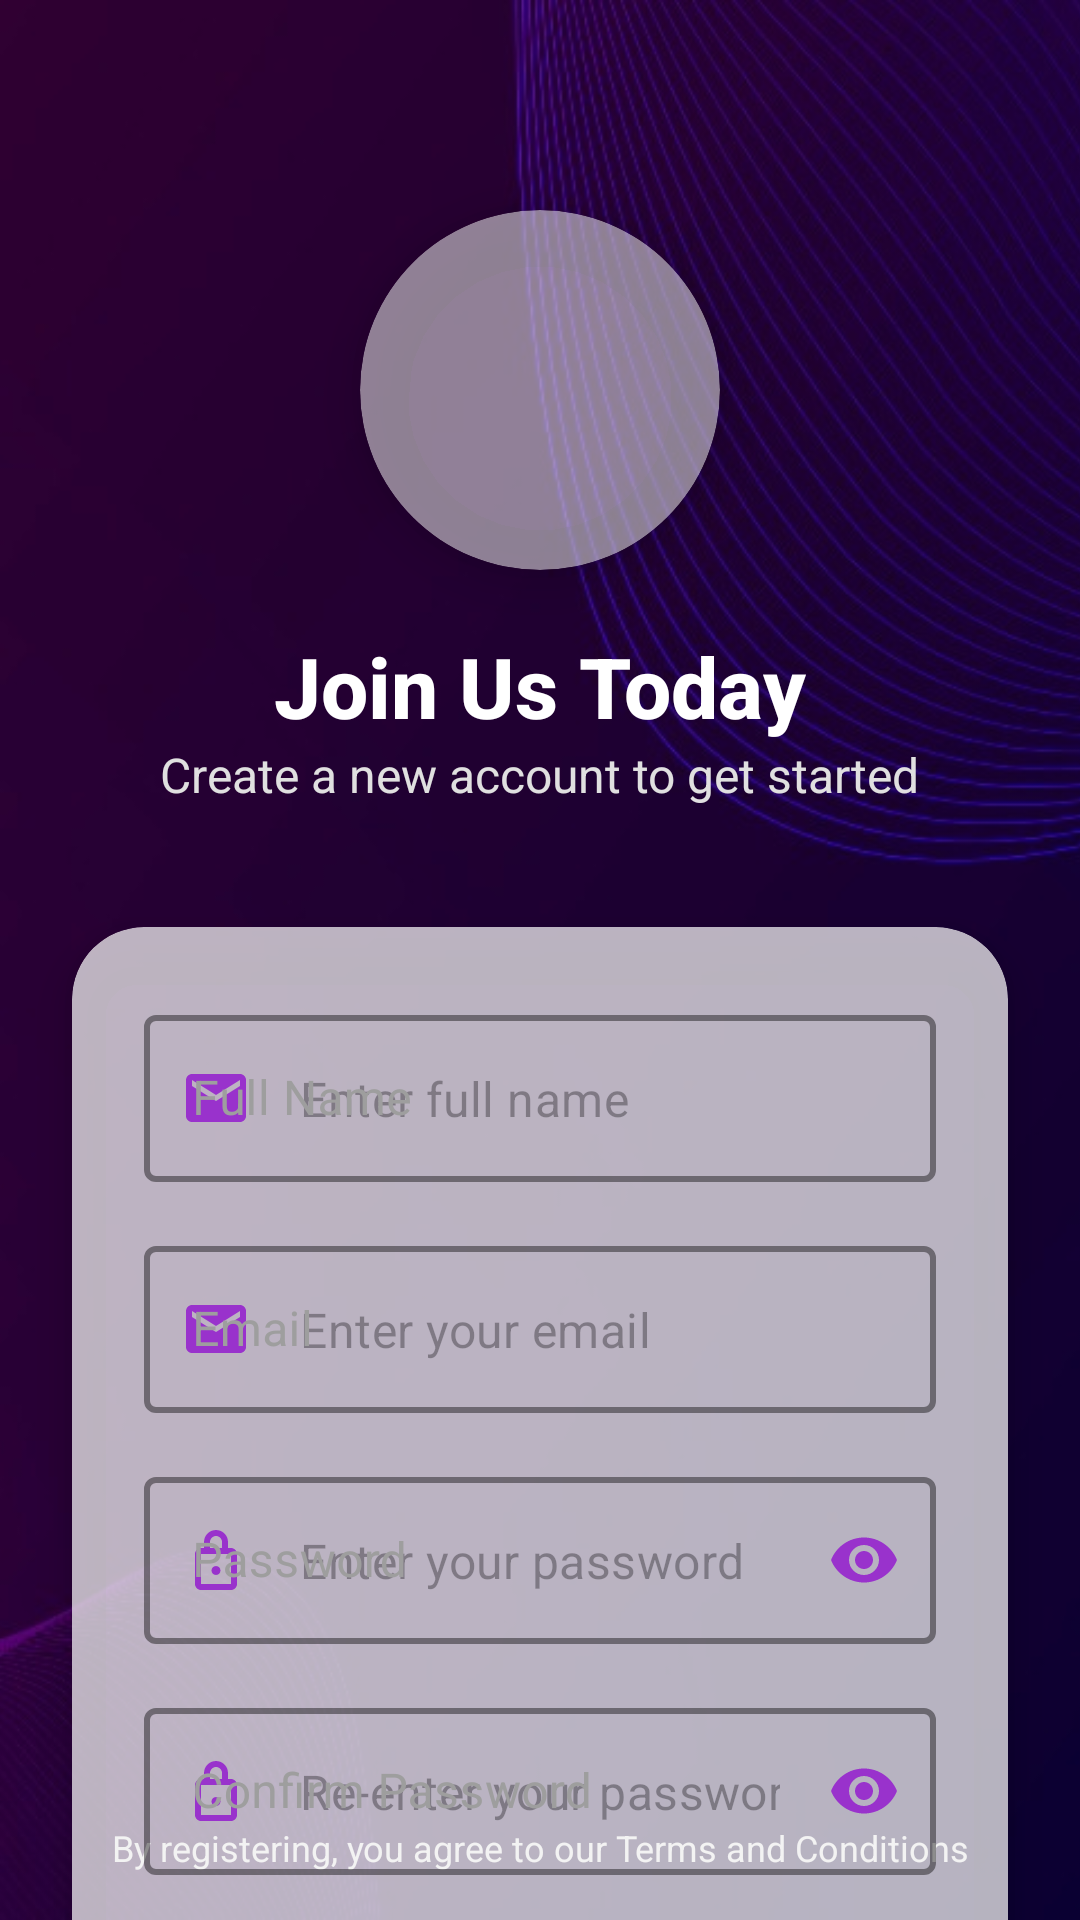

Android layout source for this screen:
<!-- AndroidManifest.xml: application theme Theme.Open_SourcePart2 -->
<!-- res/layout/activity_registration.xml -->
<?xml version="1.0" encoding="utf-8"?>
<androidx.constraintlayout.widget.ConstraintLayout xmlns:android="http://schemas.android.com/apk/res/android"
    xmlns:app="http://schemas.android.com/apk/res-auto"
    xmlns:tools="http://schemas.android.com/tools"
    android:layout_width="match_parent"
    android:layout_height="match_parent"
    android:background="@android:color/transparent"
    tools:context=".RegistrationActivity">

    
    <ImageView
        android:id="@+id/backgroundImage"
        android:layout_width="match_parent"
        android:layout_height="match_parent"
        android:scaleType="centerCrop"
        android:src="@drawable/wa"
        app:layout_constraintTop_toTopOf="parent"
        app:layout_constraintBottom_toBottomOf="parent"
        app:layout_constraintStart_toStartOf="parent"
        app:layout_constraintEnd_toEndOf="parent" />

    
    <ImageButton
        android:id="@+id/btnBack"
        android:layout_width="48dp"
        android:layout_height="48dp"
        android:layout_margin="16dp"
        android:background="@drawable/circle_ripple"
        android:contentDescription="Back"
        android:padding="12dp"
        android:src="@drawable/ic_back"
        app:layout_constraintStart_toStartOf="parent"
        app:layout_constraintTop_toTopOf="parent"
        app:tint="#FFFFFF" />

    
    <androidx.cardview.widget.CardView
        android:id="@+id/logoContainer"
        android:layout_width="120dp"
        android:layout_height="120dp"
        android:layout_marginTop="70dp"
        app:cardBackgroundColor="#80FFFFFF"
        app:cardCornerRadius="60dp"
        app:cardElevation="10dp"
        app:layout_constraintEnd_toEndOf="parent"
        app:layout_constraintStart_toStartOf="parent"
        app:layout_constraintTop_toTopOf="parent"/>

    
    <TextView
        android:id="@+id/tvRegister"
        android:layout_width="wrap_content"
        android:layout_height="wrap_content"
        android:layout_marginTop="20dp"
        android:fontFamily="sans-serif-medium"
        android:text="Join Us Today"
        android:textColor="#FFFFFF"
        android:textSize="28sp"
        android:textStyle="bold"
        app:layout_constraintEnd_toEndOf="parent"
        app:layout_constraintStart_toStartOf="parent"
        app:layout_constraintTop_toBottomOf="@+id/logoContainer" />

    <TextView
        android:id="@+id/tvCreateAccount"
        android:layout_width="wrap_content"
        android:layout_height="wrap_content"
        android:text="Create a new account to get started"
        android:textColor="#E0E0E0"
        android:textSize="16sp"
        app:layout_constraintEnd_toEndOf="parent"
        app:layout_constraintStart_toStartOf="parent"
        app:layout_constraintTop_toBottomOf="@+id/tvRegister" />

    
    <androidx.cardview.widget.CardView
        android:id="@+id/cardForm"
        android:layout_width="0dp"
        android:layout_height="wrap_content"
        android:layout_marginStart="24dp"
        android:layout_marginTop="40dp"
        android:layout_marginEnd="24dp"
        app:cardBackgroundColor="#B3FFFFFF"
        app:cardCornerRadius="24dp"
        app:cardElevation="8dp"
        app:layout_constraintEnd_toEndOf="parent"
        app:layout_constraintStart_toStartOf="parent"
        app:layout_constraintTop_toBottomOf="@+id/tvCreateAccount">

        <LinearLayout
            android:layout_width="match_parent"
            android:layout_height="440dp"
            android:orientation="vertical"
            android:padding="24dp">

            
            <com.google.android.material.textfield.TextInputLayout
                android:id="@+id/tilName"
                style="@style/Widget.MaterialComponents.TextInputLayout.OutlinedBox"
                android:layout_width="match_parent"
                android:layout_height="wrap_content"
                android:hint="Full Name"
                android:textColorHint="#9E9E9E"
                app:boxStrokeColor="#9932CC"
                app:boxStrokeWidth="2dp"
                app:endIconMode="clear_text"
                app:endIconTint="#9932CC"
                app:hintTextColor="#9932CC"
                app:startIconDrawable="@drawable/ic_email"
                app:startIconTint="#9932CC">

                <com.google.android.material.textfield.TextInputEditText
                    android:id="@+id/etName"
                    android:layout_width="match_parent"
                    android:layout_height="wrap_content"
                    android:hint="Enter full name"
                    android:inputType="textPersonName"
                    android:textColor="#333333" />
            </com.google.android.material.textfield.TextInputLayout>

            
            <com.google.android.material.textfield.TextInputLayout
                android:id="@+id/tilEmail"
                style="@style/Widget.MaterialComponents.TextInputLayout.OutlinedBox"
                android:layout_width="match_parent"
                android:layout_height="wrap_content"
                android:layout_marginTop="16dp"
                android:hint="Email"
                android:textColorHint="#9E9E9E"
                app:boxStrokeColor="#9932CC"
                app:boxStrokeWidth="2dp"
                app:endIconMode="clear_text"
                app:endIconTint="#9932CC"
                app:hintTextColor="#9932CC"
                app:startIconDrawable="@drawable/ic_email"
                app:startIconTint="#9932CC">

                <com.google.android.material.textfield.TextInputEditText
                    android:id="@+id/etEmail"
                    android:layout_width="match_parent"
                    android:layout_height="wrap_content"
                    android:hint="Enter your email"
                    android:inputType="textEmailAddress"
                    android:textColor="#333333" />
            </com.google.android.material.textfield.TextInputLayout>

            
            <com.google.android.material.textfield.TextInputLayout
                android:id="@+id/tilPassword"
                style="@style/Widget.MaterialComponents.TextInputLayout.OutlinedBox"
                android:layout_width="match_parent"
                android:layout_height="wrap_content"
                android:layout_marginTop="16dp"
                android:hint="Password"
                android:textColorHint="#9E9E9E"
                app:boxStrokeColor="#9932CC"
                app:boxStrokeWidth="2dp"
                app:endIconMode="password_toggle"
                app:endIconTint="#9932CC"
                app:hintTextColor="#9932CC"
                app:startIconDrawable="@drawable/ic_lock"
                app:startIconTint="#9932CC">

                <com.google.android.material.textfield.TextInputEditText
                    android:id="@+id/etPassword"
                    android:layout_width="match_parent"
                    android:layout_height="wrap_content"
                    android:hint="Enter your password"
                    android:inputType="textPassword"
                    android:textColor="#333333" />
            </com.google.android.material.textfield.TextInputLayout>

            
            <com.google.android.material.textfield.TextInputLayout
                android:id="@+id/tilConfirmPassword"
                style="@style/Widget.MaterialComponents.TextInputLayout.OutlinedBox"
                android:layout_width="match_parent"
                android:layout_height="wrap_content"
                android:layout_marginTop="16dp"
                android:hint="Confirm Password"
                android:textColorHint="#9E9E9E"
                app:boxStrokeColor="#9932CC"
                app:boxStrokeWidth="2dp"
                app:endIconMode="password_toggle"
                app:endIconTint="#9932CC"
                app:hintTextColor="#9932CC"
                app:startIconDrawable="@drawable/ic_lock"
                app:startIconTint="#9932CC">

                <com.google.android.material.textfield.TextInputEditText
                    android:id="@+id/etConfirmPassword"
                    android:layout_width="match_parent"
                    android:layout_height="wrap_content"
                    android:hint="Re-enter your password"
                    android:inputType="textPassword"
                    android:textColor="#333333" />
            </com.google.android.material.textfield.TextInputLayout>

            
            <com.google.android.material.button.MaterialButton
                android:id="@+id/btnRegister"
                android:layout_width="match_parent"
                android:layout_height="60dp"
                android:layout_marginTop="24dp"
                android:backgroundTint="#9932CC"
                android:text="CREATE ACCOUNT"
                android:textColor="#FFFFFF"
                android:textSize="16sp"
                android:textStyle="bold"
                app:cornerRadius="12dp"
                app:elevation="6dp" />
        </LinearLayout>
    </androidx.cardview.widget.CardView>

    
    <TextView
        android:id="@+id/tvAlreadyHaveAccount"
        android:layout_width="wrap_content"
        android:layout_height="wrap_content"
        android:layout_marginTop="24dp"
        android:text="Already have an account? Login"
        android:textColor="#FFFFFF"
        android:textSize="16sp"
        app:layout_constraintEnd_toEndOf="@+id/cardForm"
        app:layout_constraintStart_toStartOf="@+id/cardForm"
        app:layout_constraintTop_toBottomOf="@+id/cardForm" />

    <TextView
        android:id="@+id/tvTerms"
        android:layout_width="wrap_content"
        android:layout_height="wrap_content"
        android:layout_marginBottom="16dp"
        android:text="By registering, you agree to our Terms and Conditions"
        android:textColor="#E0E0E0"
        android:textSize="12sp"
        app:layout_constraintBottom_toBottomOf="parent"
        app:layout_constraintEnd_toEndOf="parent"
        app:layout_constraintStart_toStartOf="parent" />

</androidx.constraintlayout.widget.ConstraintLayout>
<!-- resources referenced by this layout -->
<resources>
  <!-- drawable ic_email (drawable) -->
  <vector xmlns:android="http://schemas.android.com/apk/res/android"
      android:width="24dp"
      android:height="24dp"
      android:viewportWidth="24"
      android:viewportHeight="24">
      <path
          android:fillColor="#000000"
          android:pathData="M20,4H4c-1.1,0 -1.99,0.9 -1.99,2L2,18c0,1.1 0.89,2 1.99,2H20c1.1,0 2-0.9 2-2V6c0-1.1 -0.9-2 -2-2zm0,4l-8,5 -8,-5V6l8,5 8-5v2z"/>
  </vector>
  <!-- drawable ic_lock (drawable) -->
  <vector xmlns:android="http://schemas.android.com/apk/res/android"
      android:width="24dp"
      android:height="24dp"
      android:viewportWidth="24"
      android:viewportHeight="24">
      <path
          android:fillColor="#000000"
          android:pathData="M12,17c0.83,0 1.5,-0.67 1.5,-1.5S12.83,14 12,14s-1.5,0.67 -1.5,1.5S11.17,17 12,17zM17,8h-1V6c0,-2.21 -1.79,-4 -4,-4S8,3.79 8,6v2H7c-1.1,0 -2,0.9 -2,2v10c0,1.1 0.9,2 2,2h10c1.1,0 2,-0.9 2,-2V10c0,-1.1 -0.9,-2 -2,-2zM10,6c0,-1.1 0.9,-2 2,-2s2,0.9 2,2v2h-4V6zm7,14H7V10h10v10z"/>
  </vector>
  <!-- drawable wa: jpeg bitmap (drawable, 97746 bytes) -->
  <style name="Theme.Open_SourcePart2" parent="Base.Theme.Open_SourcePart2" />
  <style name="Base.Theme.Open_SourcePart2" parent="Theme.Material3.DayNight.NoActionBar">
          
          
      </style>
</resources>
